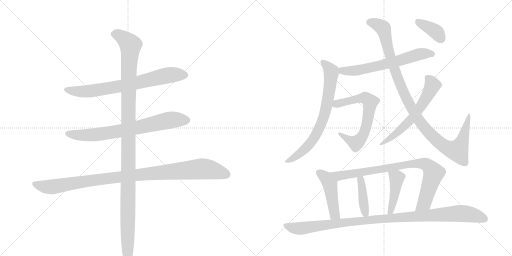
t = 0.00 s
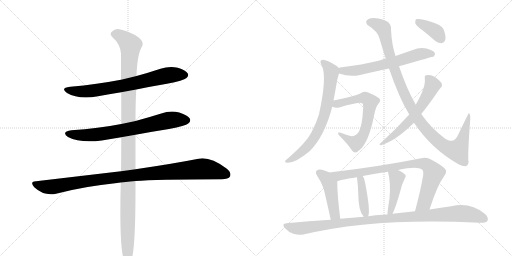
t = 2.54 s
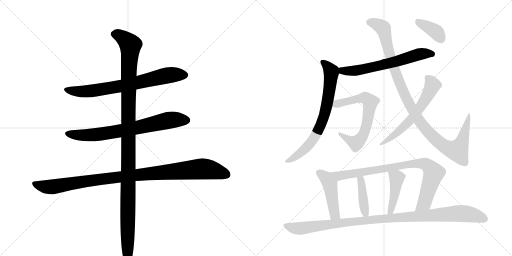
t = 5.07 s
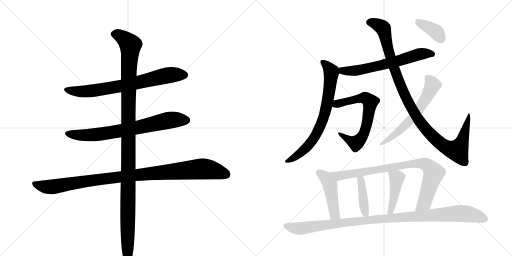
t = 7.61 s
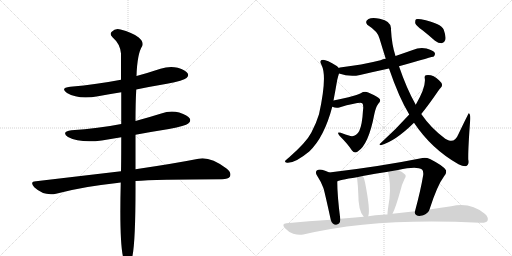
t = 10.15 s
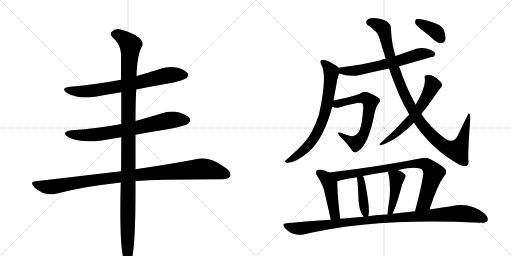
t = 12.68 s

The animated SVG that drew these frames (rendered in a browser with its animation timeline set to each time). Animation: 15 CSS @keyframes rules; one cycle of 12.68 s.

<svg version="1.1" viewBox="0 0 2048 1024" xmlns="http://www.w3.org/2000/svg">
  <g stroke="lightgray" stroke-dasharray="1,1" stroke-width="1" transform="scale(4, 4)">
    <line x1="0" y1="0" x2="256" y2="256"></line>
    <line x1="256" y1="0" x2="0" y2="256"></line>
    <line x1="128" y1="0" x2="128" y2="256"></line>
    <line x1="0" y1="128" x2="256" y2="128"></line>
    <line x1="256" y1="0" x2="512" y2="256"></line>
    <line x1="512" y1="0" x2="256" y2="256"></line>
    <line x1="384" y1="0" x2="384" y2="256"></line>
    <line x1="256" y1="128" x2="512" y2="128"></line>
  </g>
<g transform="scale(1, -1) translate(0, -850)">
   <style type="text/css">
    @keyframes keyframes0 {
      from {
       stroke: black;
       stroke-dashoffset: 731;
       stroke-width: 128;
       }
       70% {
       animation-timing-function: step-end;
       stroke: black;
       stroke-dashoffset: 0;
       stroke-width: 128;
       }
       to {
       stroke: black;
       stroke-width: 1024;
       }
       }
       #make-me-a-hanzi-animation-0 {
         animation: keyframes0 0.844889s both;
         animation-delay: 0.000000s;
         animation-timing-function: linear;
       }
    @keyframes keyframes1 {
      from {
       stroke: black;
       stroke-dashoffset: 732;
       stroke-width: 128;
       }
       70% {
       animation-timing-function: step-end;
       stroke: black;
       stroke-dashoffset: 0;
       stroke-width: 128;
       }
       to {
       stroke: black;
       stroke-width: 1024;
       }
       }
       #make-me-a-hanzi-animation-1 {
         animation: keyframes1 0.845703s both;
         animation-delay: 0.844889s;
         animation-timing-function: linear;
       }
    @keyframes keyframes2 {
      from {
       stroke: black;
       stroke-dashoffset: 1032;
       stroke-width: 128;
       }
       77% {
       animation-timing-function: step-end;
       stroke: black;
       stroke-dashoffset: 0;
       stroke-width: 128;
       }
       to {
       stroke: black;
       stroke-width: 1024;
       }
       }
       #make-me-a-hanzi-animation-2 {
         animation: keyframes2 1.089844s both;
         animation-delay: 1.690592s;
         animation-timing-function: linear;
       }
    @keyframes keyframes3 {
      from {
       stroke: black;
       stroke-dashoffset: 1197;
       stroke-width: 128;
       }
       80% {
       animation-timing-function: step-end;
       stroke: black;
       stroke-dashoffset: 0;
       stroke-width: 128;
       }
       to {
       stroke: black;
       stroke-width: 1024;
       }
       }
       #make-me-a-hanzi-animation-3 {
         animation: keyframes3 1.224121s both;
         animation-delay: 2.780436s;
         animation-timing-function: linear;
       }
    @keyframes keyframes4 {
      from {
       stroke: black;
       stroke-dashoffset: 638;
       stroke-width: 128;
       }
       67% {
       animation-timing-function: step-end;
       stroke: black;
       stroke-dashoffset: 0;
       stroke-width: 128;
       }
       to {
       stroke: black;
       stroke-width: 1024;
       }
       }
       #make-me-a-hanzi-animation-4 {
         animation: keyframes4 0.769206s both;
         animation-delay: 4.004557s;
         animation-timing-function: linear;
       }
    @keyframes keyframes5 {
      from {
       stroke: black;
       stroke-dashoffset: 727;
       stroke-width: 128;
       }
       70% {
       animation-timing-function: step-end;
       stroke: black;
       stroke-dashoffset: 0;
       stroke-width: 128;
       }
       to {
       stroke: black;
       stroke-width: 1024;
       }
       }
       #make-me-a-hanzi-animation-5 {
         animation: keyframes5 0.841634s both;
         animation-delay: 4.773763s;
         animation-timing-function: linear;
       }
    @keyframes keyframes6 {
      from {
       stroke: black;
       stroke-dashoffset: 652;
       stroke-width: 128;
       }
       68% {
       animation-timing-function: step-end;
       stroke: black;
       stroke-dashoffset: 0;
       stroke-width: 128;
       }
       to {
       stroke: black;
       stroke-width: 1024;
       }
       }
       #make-me-a-hanzi-animation-6 {
         animation: keyframes6 0.780599s both;
         animation-delay: 5.615397s;
         animation-timing-function: linear;
       }
    @keyframes keyframes7 {
      from {
       stroke: black;
       stroke-dashoffset: 1066;
       stroke-width: 128;
       }
       78% {
       animation-timing-function: step-end;
       stroke: black;
       stroke-dashoffset: 0;
       stroke-width: 128;
       }
       to {
       stroke: black;
       stroke-width: 1024;
       }
       }
       #make-me-a-hanzi-animation-7 {
         animation: keyframes7 1.117513s both;
         animation-delay: 6.395996s;
         animation-timing-function: linear;
       }
    @keyframes keyframes8 {
      from {
       stroke: black;
       stroke-dashoffset: 605;
       stroke-width: 128;
       }
       66% {
       animation-timing-function: step-end;
       stroke: black;
       stroke-dashoffset: 0;
       stroke-width: 128;
       }
       to {
       stroke: black;
       stroke-width: 1024;
       }
       }
       #make-me-a-hanzi-animation-8 {
         animation: keyframes8 0.742350s both;
         animation-delay: 7.513509s;
         animation-timing-function: linear;
       }
    @keyframes keyframes9 {
      from {
       stroke: black;
       stroke-dashoffset: 380;
       stroke-width: 128;
       }
       55% {
       animation-timing-function: step-end;
       stroke: black;
       stroke-dashoffset: 0;
       stroke-width: 128;
       }
       to {
       stroke: black;
       stroke-width: 1024;
       }
       }
       #make-me-a-hanzi-animation-9 {
         animation: keyframes9 0.559245s both;
         animation-delay: 8.255859s;
         animation-timing-function: linear;
       }
    @keyframes keyframes10 {
      from {
       stroke: black;
       stroke-dashoffset: 461;
       stroke-width: 128;
       }
       60% {
       animation-timing-function: step-end;
       stroke: black;
       stroke-dashoffset: 0;
       stroke-width: 128;
       }
       to {
       stroke: black;
       stroke-width: 1024;
       }
       }
       #make-me-a-hanzi-animation-10 {
         animation: keyframes10 0.625163s both;
         animation-delay: 8.815104s;
         animation-timing-function: linear;
       }
    @keyframes keyframes11 {
      from {
       stroke: black;
       stroke-dashoffset: 853;
       stroke-width: 128;
       }
       74% {
       animation-timing-function: step-end;
       stroke: black;
       stroke-dashoffset: 0;
       stroke-width: 128;
       }
       to {
       stroke: black;
       stroke-width: 1024;
       }
       }
       #make-me-a-hanzi-animation-11 {
         animation: keyframes11 0.944173s both;
         animation-delay: 9.440267s;
         animation-timing-function: linear;
       }
    @keyframes keyframes12 {
      from {
       stroke: black;
       stroke-dashoffset: 408;
       stroke-width: 128;
       }
       57% {
       animation-timing-function: step-end;
       stroke: black;
       stroke-dashoffset: 0;
       stroke-width: 128;
       }
       to {
       stroke: black;
       stroke-width: 1024;
       }
       }
       #make-me-a-hanzi-animation-12 {
         animation: keyframes12 0.582031s both;
         animation-delay: 10.384440s;
         animation-timing-function: linear;
       }
    @keyframes keyframes13 {
      from {
       stroke: black;
       stroke-dashoffset: 438;
       stroke-width: 128;
       }
       59% {
       animation-timing-function: step-end;
       stroke: black;
       stroke-dashoffset: 0;
       stroke-width: 128;
       }
       to {
       stroke: black;
       stroke-width: 1024;
       }
       }
       #make-me-a-hanzi-animation-13 {
         animation: keyframes13 0.606445s both;
         animation-delay: 10.966471s;
         animation-timing-function: linear;
       }
    @keyframes keyframes14 {
      from {
       stroke: black;
       stroke-dashoffset: 1058;
       stroke-width: 128;
       }
       77% {
       animation-timing-function: step-end;
       stroke: black;
       stroke-dashoffset: 0;
       stroke-width: 128;
       }
       to {
       stroke: black;
       stroke-width: 1024;
       }
       }
       #make-me-a-hanzi-animation-14 {
         animation: keyframes14 1.111003s both;
         animation-delay: 11.572917s;
         animation-timing-function: linear;
       }
</style>
<path d="M 545 492 Q 603 504 668 515 Q 735 528 746 538 Q 756 547 751 556 Q 744 569 711 579 Q 677 586 642 575 Q 594 559 546 546 L 484 531 Q 390 513 281 503 Q 239 499 268 478 Q 314 451 392 465 Q 435 474 485 481 L 545 492 Z" fill="lightgray"></path> 
<path d="M 542 311 Q 606 323 676 334 Q 743 347 753 356 Q 765 366 759 376 Q 752 389 717 400 Q 681 409 645 396 Q 594 380 542 366 L 485 354 Q 394 336 286 329 Q 243 323 272 302 Q 320 277 407 288 L 485 301 L 542 311 Z" fill="lightgray"></path> 
<path d="M 542 126 Q 618 132 888 133 Q 913 133 920 144 Q 927 159 906 176 Q 840 225 794 215 Q 698 196 542 173 L 484 165 L 144 125 Q 117 124 137 101 Q 176 65 224 75 Q 338 105 468 118 Q 474 119 483 120 L 542 126 Z" fill="lightgray"></path> 
<path d="M 483 120 Q 476 -156 499 -198 Q 515 -214 525 -191 Q 543 -149 542 126 L 542 173 L 542 311 L 542 366 Q 542 438 545 492 L 546 546 Q 549 636 569 666 Q 576 682 555 700 Q 528 721 482 732 Q 461 738 447 723 Q 437 714 450 701 Q 481 674 484 636 L 484 531 L 485 481 L 485 354 L 485 301 Q 485 199 484 165 L 483 120 Z" fill="lightgray"></path> 
<path d="M 1596 585 Q 1734 624 1735 624 Q 1742 631 1739 639 Q 1732 649 1706 656 Q 1678 662 1651 650 Q 1617 638 1582 626 L 1543 615 Q 1531 614 1522 609 Q 1447 590 1360 580 Q 1357 580 1355 578 C 1326 571 1327 565 1356 556 Q 1399 541 1440 550 Q 1495 563 1556 576 L 1596 585 Z" fill="lightgray"></path> 
<path d="M 1355 578 Q 1352 582 1347 586 Q 1307 611 1292 611 Q 1274 610 1287 588 Q 1309 543 1276 393 Q 1266 359 1245 319 Q 1226 282 1157 221 Q 1144 211 1140 206 Q 1139 199 1148 199 Q 1179 196 1237 244 Q 1297 301 1329 423 L 1334 448 Q 1341 485 1349 531 Q 1353 547 1356 556 C 1361 573 1361 573 1355 578 Z" fill="lightgray"></path> 
<path d="M 1329 423 Q 1344 416 1357 420 Q 1441 444 1449 437 Q 1455 430 1452 409 Q 1449 352 1437 326 Q 1424 302 1402 306 Q 1381 312 1363 319 Q 1344 325 1358 307 Q 1392 273 1408 248 Q 1418 235 1431 244 Q 1474 271 1497 392 Q 1503 422 1514 436 Q 1524 446 1519 454 Q 1512 463 1473 480 Q 1458 487 1443 477 Q 1433 471 1394 461 Q 1361 454 1334 448 C 1305 442 1300 432 1329 423 Z" fill="lightgray"></path> 
<path d="M 1656 359 Q 1726 254 1834 193 Q 1849 186 1862 185 Q 1878 189 1873 212 Q 1872 254 1881 373 Q 1882 395 1875 397 Q 1874 397 1834 314 Q 1821 281 1796 288 Q 1789 291 1781 295 Q 1724 337 1685 394 L 1663 431 Q 1627 494 1596 585 L 1582 626 Q 1567 671 1564 731 Q 1568 765 1519 775 Q 1489 782 1474 774 Q 1458 765 1469 751 Q 1512 724 1518 696 Q 1531 653 1543 615 L 1556 576 Q 1596 459 1637 392 L 1656 359 Z" fill="lightgray"></path> 
<path d="M 1637 392 Q 1582 331 1521 276 Q 1514 272 1523 269 Q 1581 285 1656 359 L 1685 394 Q 1713 428 1752 485 Q 1758 495 1763 499 Q 1769 503 1768 512 Q 1767 519 1756 529 Q 1732 553 1704 549 Q 1697 548 1699 537 Q 1705 504 1663 431 L 1637 392 Z" fill="lightgray"></path> 
<path d="M 1690 729 Q 1714 710 1740 687 Q 1753 677 1767 677 Q 1777 678 1781 690 Q 1785 703 1775 731 Q 1766 756 1684 773 Q 1669 776 1664 773 Q 1660 769 1661 757 Q 1665 747 1690 729 Z" fill="lightgray"></path> 
<path d="M 1317 160 Q 1304 167 1288 171 Q 1275 174 1267 168 Q 1260 161 1268 148 Q 1284 124 1294 97 Q 1301 72 1323 -29 C 1329 -58 1365 -55 1361 -25 Q 1349 68 1349 124 C 1349 144 1344 147 1317 160 Z" fill="lightgray"></path> 
<path d="M 1718 12 Q 1749 109 1777 146 Q 1787 156 1784 169 Q 1777 185 1720 214 Q 1704 221 1690 218 Q 1521 184 1317 160 C 1287 156 1321 114 1349 124 Q 1353 130 1428 141 L 1451 146 Q 1500 156 1552 163 L 1592 170 Q 1667 186 1688 172 Q 1694 168 1693 151 Q 1683 90 1660 5 C 1652 -24 1709 -17 1718 12 Z" fill="lightgray"></path> 
<path d="M 1473 -15 Q 1482 9 1460 121 Q 1459 124 1459 125 Q 1458 137 1451 146 C 1434 171 1425 171 1428 141 Q 1432 107 1433 77 Q 1433 5 1455 -17 C 1468 -32 1468 -32 1473 -15 Z" fill="lightgray"></path> 
<path d="M 1570 -5 Q 1582 17 1603 92 Q 1607 111 1618 134 Q 1627 147 1619 153 Q 1610 163 1592 170 C 1564 182 1546 189 1552 163 Q 1564 115 1558 56 Q 1549 -1 1550 -8 C 1549 -38 1557 -32 1570 -5 Z" fill="lightgray"></path> 
<path d="M 1323 -29 Q 1236 -33 1146 -43 Q 1124 -44 1140 -63 Q 1155 -79 1173 -85 Q 1195 -92 1213 -88 Q 1502 -19 1919 -41 Q 1920 -40 1923 -41 Q 1944 -42 1950 -33 Q 1956 -20 1939 -5 Q 1881 43 1805 25 Q 1765 19 1718 12 L 1660 5 Q 1615 1 1570 -5 L 1550 -8 Q 1540 -7 1530 -9 Q 1502 -10 1473 -15 L 1455 -17 Q 1409 -20 1361 -25 L 1323 -29 Z" fill="lightgray"></path> 
      <clipPath id="make-me-a-hanzi-clip-0">
      <path d="M 545 492 Q 603 504 668 515 Q 735 528 746 538 Q 756 547 751 556 Q 744 569 711 579 Q 677 586 642 575 Q 594 559 546 546 L 484 531 Q 390 513 281 503 Q 239 499 268 478 Q 314 451 392 465 Q 435 474 485 481 L 545 492 Z" fill="lightgray"></path>
      </clipPath>
      <path clip-path="url(#make-me-a-hanzi-clip-0)" d="M 271 492 L 318 484 L 379 488 L 503 509 L 679 550 L 739 550 " fill="none" id="make-me-a-hanzi-animation-0" stroke-dasharray="603 1206" stroke-linecap="round"></path>

      <clipPath id="make-me-a-hanzi-clip-1">
      <path d="M 542 311 Q 606 323 676 334 Q 743 347 753 356 Q 765 366 759 376 Q 752 389 717 400 Q 681 409 645 396 Q 594 380 542 366 L 485 354 Q 394 336 286 329 Q 243 323 272 302 Q 320 277 407 288 L 485 301 L 542 311 Z" fill="lightgray"></path>
      </clipPath>
      <path clip-path="url(#make-me-a-hanzi-clip-1)" d="M 276 317 L 319 309 L 377 311 L 502 330 L 673 368 L 746 369 " fill="none" id="make-me-a-hanzi-animation-1" stroke-dasharray="604 1208" stroke-linecap="round"></path>

      <clipPath id="make-me-a-hanzi-clip-2">
      <path d="M 542 126 Q 618 132 888 133 Q 913 133 920 144 Q 927 159 906 176 Q 840 225 794 215 Q 698 196 542 173 L 484 165 L 144 125 Q 117 124 137 101 Q 176 65 224 75 Q 338 105 468 118 Q 474 119 483 120 L 542 126 Z" fill="lightgray"></path>
      </clipPath>
      <path clip-path="url(#make-me-a-hanzi-clip-2)" d="M 140 113 L 180 103 L 212 103 L 479 143 L 796 174 L 838 172 L 907 151 " fill="none" id="make-me-a-hanzi-animation-2" stroke-dasharray="904 1808" stroke-linecap="round"></path>

      <clipPath id="make-me-a-hanzi-clip-3">
      <path d="M 483 120 Q 476 -156 499 -198 Q 515 -214 525 -191 Q 543 -149 542 126 L 542 173 L 542 311 L 542 366 Q 542 438 545 492 L 546 546 Q 549 636 569 666 Q 576 682 555 700 Q 528 721 482 732 Q 461 738 447 723 Q 437 714 450 701 Q 481 674 484 636 L 484 531 L 485 481 L 485 354 L 485 301 Q 485 199 484 165 L 483 120 Z" fill="lightgray"></path>
      </clipPath>
      <path clip-path="url(#make-me-a-hanzi-clip-3)" d="M 456 713 L 484 705 L 522 669 L 515 569 L 511 -190 " fill="none" id="make-me-a-hanzi-animation-3" stroke-dasharray="1069 2138" stroke-linecap="round"></path>

      <clipPath id="make-me-a-hanzi-clip-4">
      <path d="M 1596 585 Q 1734 624 1735 624 Q 1742 631 1739 639 Q 1732 649 1706 656 Q 1678 662 1651 650 Q 1617 638 1582 626 L 1543 615 Q 1531 614 1522 609 Q 1447 590 1360 580 Q 1357 580 1355 578 C 1326 571 1327 565 1356 556 Q 1399 541 1440 550 Q 1495 563 1556 576 L 1596 585 Z" fill="lightgray"></path>
      </clipPath>
      <path clip-path="url(#make-me-a-hanzi-clip-4)" d="M 1360 573 L 1381 565 L 1430 569 L 1604 608 L 1676 633 L 1732 633 " fill="none" id="make-me-a-hanzi-animation-4" stroke-dasharray="510 1020" stroke-linecap="round"></path>

      <clipPath id="make-me-a-hanzi-clip-5">
      <path d="M 1355 578 Q 1352 582 1347 586 Q 1307 611 1292 611 Q 1274 610 1287 588 Q 1309 543 1276 393 Q 1266 359 1245 319 Q 1226 282 1157 221 Q 1144 211 1140 206 Q 1139 199 1148 199 Q 1179 196 1237 244 Q 1297 301 1329 423 L 1334 448 Q 1341 485 1349 531 Q 1353 547 1356 556 C 1361 573 1361 573 1355 578 Z" fill="lightgray"></path>
      </clipPath>
      <path clip-path="url(#make-me-a-hanzi-clip-5)" d="M 1292 599 L 1325 565 L 1315 471 L 1297 385 L 1266 314 L 1244 280 L 1180 221 L 1147 206 " fill="none" id="make-me-a-hanzi-animation-5" stroke-dasharray="599 1198" stroke-linecap="round"></path>

      <clipPath id="make-me-a-hanzi-clip-6">
      <path d="M 1329 423 Q 1344 416 1357 420 Q 1441 444 1449 437 Q 1455 430 1452 409 Q 1449 352 1437 326 Q 1424 302 1402 306 Q 1381 312 1363 319 Q 1344 325 1358 307 Q 1392 273 1408 248 Q 1418 235 1431 244 Q 1474 271 1497 392 Q 1503 422 1514 436 Q 1524 446 1519 454 Q 1512 463 1473 480 Q 1458 487 1443 477 Q 1433 471 1394 461 Q 1361 454 1334 448 C 1305 442 1300 432 1329 423 Z" fill="lightgray"></path>
      </clipPath>
      <path clip-path="url(#make-me-a-hanzi-clip-6)" d="M 1338 428 L 1448 458 L 1471 453 L 1480 442 L 1462 331 L 1442 293 L 1424 278 L 1367 310 " fill="none" id="make-me-a-hanzi-animation-6" stroke-dasharray="524 1048" stroke-linecap="round"></path>

      <clipPath id="make-me-a-hanzi-clip-7">
      <path d="M 1656 359 Q 1726 254 1834 193 Q 1849 186 1862 185 Q 1878 189 1873 212 Q 1872 254 1881 373 Q 1882 395 1875 397 Q 1874 397 1834 314 Q 1821 281 1796 288 Q 1789 291 1781 295 Q 1724 337 1685 394 L 1663 431 Q 1627 494 1596 585 L 1582 626 Q 1567 671 1564 731 Q 1568 765 1519 775 Q 1489 782 1474 774 Q 1458 765 1469 751 Q 1512 724 1518 696 Q 1531 653 1543 615 L 1556 576 Q 1596 459 1637 392 L 1656 359 Z" fill="lightgray"></path>
      </clipPath>
      <path clip-path="url(#make-me-a-hanzi-clip-7)" d="M 1478 761 L 1494 759 L 1533 736 L 1556 640 L 1622 465 L 1678 365 L 1726 308 L 1782 262 L 1830 248 L 1845 275 L 1877 381 L 1875 390 " fill="none" id="make-me-a-hanzi-animation-7" stroke-dasharray="938 1876" stroke-linecap="round"></path>

      <clipPath id="make-me-a-hanzi-clip-8">
      <path d="M 1637 392 Q 1582 331 1521 276 Q 1514 272 1523 269 Q 1581 285 1656 359 L 1685 394 Q 1713 428 1752 485 Q 1758 495 1763 499 Q 1769 503 1768 512 Q 1767 519 1756 529 Q 1732 553 1704 549 Q 1697 548 1699 537 Q 1705 504 1663 431 L 1637 392 Z" fill="lightgray"></path>
      </clipPath>
      <path clip-path="url(#make-me-a-hanzi-clip-8)" d="M 1711 539 L 1729 507 L 1680 420 L 1601 330 L 1527 274 " fill="none" id="make-me-a-hanzi-animation-8" stroke-dasharray="477 954" stroke-linecap="round"></path>

      <clipPath id="make-me-a-hanzi-clip-9">
      <path d="M 1690 729 Q 1714 710 1740 687 Q 1753 677 1767 677 Q 1777 678 1781 690 Q 1785 703 1775 731 Q 1766 756 1684 773 Q 1669 776 1664 773 Q 1660 769 1661 757 Q 1665 747 1690 729 Z" fill="lightgray"></path>
      </clipPath>
      <path clip-path="url(#make-me-a-hanzi-clip-9)" d="M 1669 767 L 1748 720 L 1765 693 " fill="none" id="make-me-a-hanzi-animation-9" stroke-dasharray="252 504" stroke-linecap="round"></path>

      <clipPath id="make-me-a-hanzi-clip-10">
      <path d="M 1317 160 Q 1304 167 1288 171 Q 1275 174 1267 168 Q 1260 161 1268 148 Q 1284 124 1294 97 Q 1301 72 1323 -29 C 1329 -58 1365 -55 1361 -25 Q 1349 68 1349 124 C 1349 144 1344 147 1317 160 Z" fill="lightgray"></path>
      </clipPath>
      <path clip-path="url(#make-me-a-hanzi-clip-10)" d="M 1276 160 L 1302 139 L 1319 113 L 1335 7 L 1340 -9 L 1354 -17 " fill="none" id="make-me-a-hanzi-animation-10" stroke-dasharray="333 666" stroke-linecap="round"></path>

      <clipPath id="make-me-a-hanzi-clip-11">
      <path d="M 1718 12 Q 1749 109 1777 146 Q 1787 156 1784 169 Q 1777 185 1720 214 Q 1704 221 1690 218 Q 1521 184 1317 160 C 1287 156 1321 114 1349 124 Q 1353 130 1428 141 L 1451 146 Q 1500 156 1552 163 L 1592 170 Q 1667 186 1688 172 Q 1694 168 1693 151 Q 1683 90 1660 5 C 1652 -24 1709 -17 1718 12 Z" fill="lightgray"></path>
      </clipPath>
      <path clip-path="url(#make-me-a-hanzi-clip-11)" d="M 1326 160 L 1354 146 L 1657 196 L 1705 192 L 1734 155 L 1697 38 L 1666 12 " fill="none" id="make-me-a-hanzi-animation-11" stroke-dasharray="725 1450" stroke-linecap="round"></path>

      <clipPath id="make-me-a-hanzi-clip-12">
      <path d="M 1473 -15 Q 1482 9 1460 121 Q 1459 124 1459 125 Q 1458 137 1451 146 C 1434 171 1425 171 1428 141 Q 1432 107 1433 77 Q 1433 5 1455 -17 C 1468 -32 1468 -32 1473 -15 Z" fill="lightgray"></path>
      </clipPath>
      <path clip-path="url(#make-me-a-hanzi-clip-12)" d="M 1435 135 L 1444 128 L 1449 107 L 1456 22 L 1468 -10 " fill="none" id="make-me-a-hanzi-animation-12" stroke-dasharray="280 560" stroke-linecap="round"></path>

      <clipPath id="make-me-a-hanzi-clip-13">
      <path d="M 1570 -5 Q 1582 17 1603 92 Q 1607 111 1618 134 Q 1627 147 1619 153 Q 1610 163 1592 170 C 1564 182 1546 189 1552 163 Q 1564 115 1558 56 Q 1549 -1 1550 -8 C 1549 -38 1557 -32 1570 -5 Z" fill="lightgray"></path>
      </clipPath>
      <path clip-path="url(#make-me-a-hanzi-clip-13)" d="M 1560 157 L 1588 138 L 1575 50 L 1555 -6 " fill="none" id="make-me-a-hanzi-animation-13" stroke-dasharray="310 620" stroke-linecap="round"></path>

      <clipPath id="make-me-a-hanzi-clip-14">
      <path d="M 1323 -29 Q 1236 -33 1146 -43 Q 1124 -44 1140 -63 Q 1155 -79 1173 -85 Q 1195 -92 1213 -88 Q 1502 -19 1919 -41 Q 1920 -40 1923 -41 Q 1944 -42 1950 -33 Q 1956 -20 1939 -5 Q 1881 43 1805 25 Q 1765 19 1718 12 L 1660 5 Q 1615 1 1570 -5 L 1550 -8 Q 1540 -7 1530 -9 Q 1502 -10 1473 -15 L 1455 -17 Q 1409 -20 1361 -25 L 1323 -29 Z" fill="lightgray"></path>
      </clipPath>
      <path clip-path="url(#make-me-a-hanzi-clip-14)" d="M 1143 -53 L 1196 -64 L 1496 -27 L 1833 -4 L 1881 -7 L 1938 -26 " fill="none" id="make-me-a-hanzi-animation-14" stroke-dasharray="930 1860" stroke-linecap="round"></path>

</g>
</svg>
